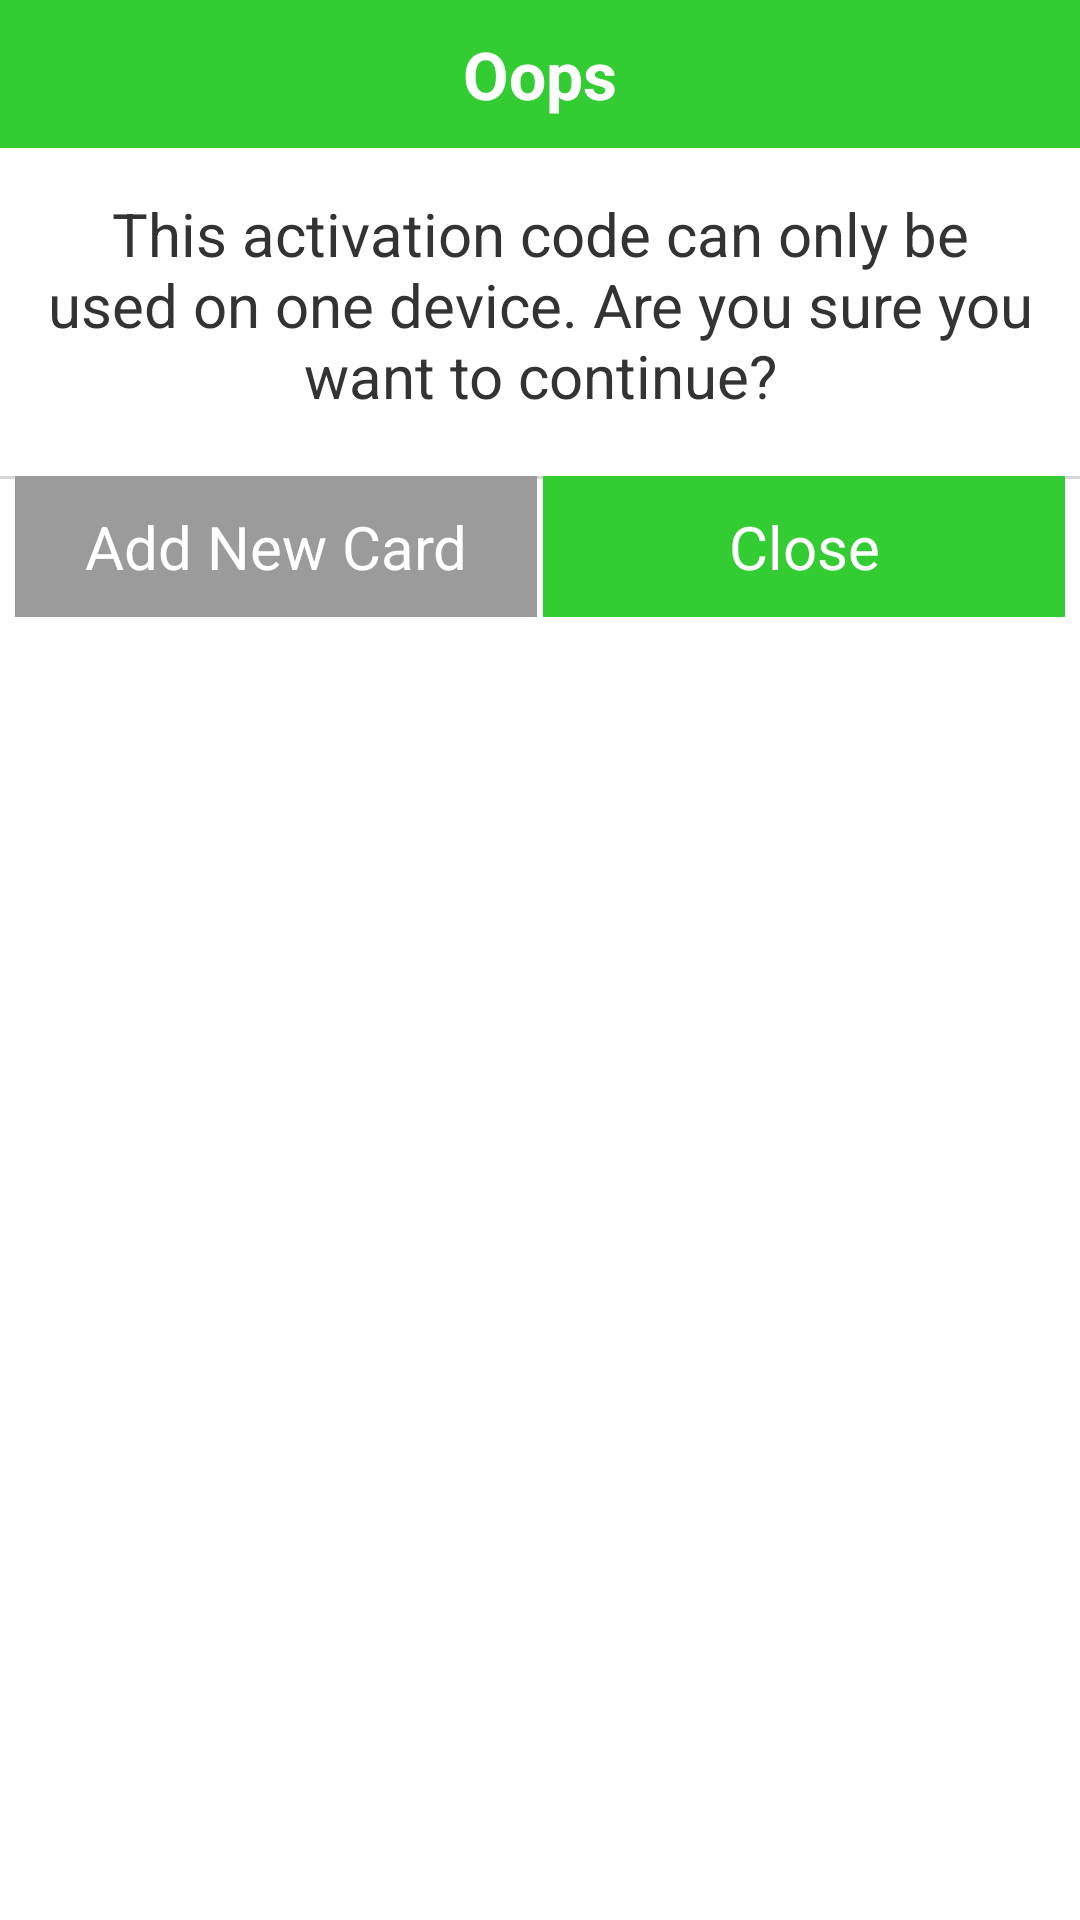

Layout XML and referenced resources for this Android screen:
<!-- AndroidManifest.xml: application theme AppTheme -->
<!-- res/layout/alert_card_expire.xml -->
<?xml version="1.0" encoding="utf-8"?>
<RelativeLayout xmlns:android="http://schemas.android.com/apk/res/android"
    android:layout_width="match_parent"
    android:layout_height="wrap_content"
    android:background="@color/white"
    android:orientation="vertical" >

    <RelativeLayout
            android:id="@+id/pageActivation"
            android:layout_width="fill_parent"
            android:layout_height="wrap_content"
            android:layout_alignParentTop="true"
            >
            <TextView 
               android:id="@+id/topTxt" 
               android:layout_width="match_parent" 
               android:layout_height="wrap_content"
               android:text="Oops"
               android:textSize="22sp"
               android:background="@color/light_green"
               android:gravity="center"
               android:paddingTop="10dp"
               android:paddingBottom="10dp"
               android:textColor="@color/white"
               android:textStyle="bold"
               
                />

            <TextView
                android:id="@+id/alertTxt"
                android:layout_below="@+id/topTxt"
                android:layout_width="wrap_content"
                android:textAllCaps="false"
                android:textSize="20sp"
                android:layout_centerInParent="true"
               android:padding="15dp"
               android:gravity="center"
                android:textColor="#333333"
                android:layout_height="wrap_content"
                android:text="@string/activation_alert" />
            
     </RelativeLayout>      
	  <RelativeLayout
            android:id="@+id/relBottom"
            android:layout_width="match_parent"
            android:layout_height="wrap_content"
            android:layout_below="@+id/pageActivation"
            
             >
       <View
                android:id="@+id/view1"
                style="@style/border_gray"
                android:layout_marginTop="5dp"
                android:layout_width="match_parent"
                android:layout_height="1dp" />     
        
          
    
    <LinearLayout
            android:id="@+id/relBottominner"
            android:layout_width="match_parent"
            android:layout_height="wrap_content"
            android:layout_margin="5dp"
            android:orientation="horizontal"
            android:weightSum="2"
             >

            <TextView
                android:id="@+id/btnAddNewCard"
                android:layout_width="match_parent"
                android:layout_height="wrap_content"
                android:textAllCaps="false"
                android:textSize="20sp"
                android:textColor="@color/white"
                android:background="#9B9B9B"
                android:padding="10dp"
                android:layout_alignParentLeft="true"
                android:text="Add New Card"
                android:layout_weight="1"
                android:gravity="center"
                android:layout_marginRight="3px"
                />
            
            <TextView
                android:id="@+id/btnClose"
                android:layout_width="match_parent"
                android:layout_height="wrap_content"
                android:textAllCaps="false"
                android:textSize="20sp"
                android:textColor="@color/white"
                android:padding="10dp"
                android:layout_alignParentRight="true"
                android:background="@color/light_green"
                android:text="Close"
                android:layout_weight="1"
                android:gravity="center"
                android:layout_marginLeft="3px"
                />
            
     </LinearLayout>
     
    </RelativeLayout>

</RelativeLayout>
<!-- resources referenced by this layout -->
<resources>
  <color name="light_green">#33cc33</color>
  <color name="white">#FFFFFF</color>
  <string name="activation_alert">This activation code can only be used on one device. Are you sure you want to continue?</string>
  <style name="border_gray">
          <item name="android:background">#d7d7d7</item>
          <item name="android:layout_marginTop">10dp</item>
         
      </style>
  <style name="AppTheme" parent="AppBaseTheme">
          
      </style>
  <style name="AppBaseTheme" parent="Theme.AppCompat.Light">
          
      </style>
</resources>
